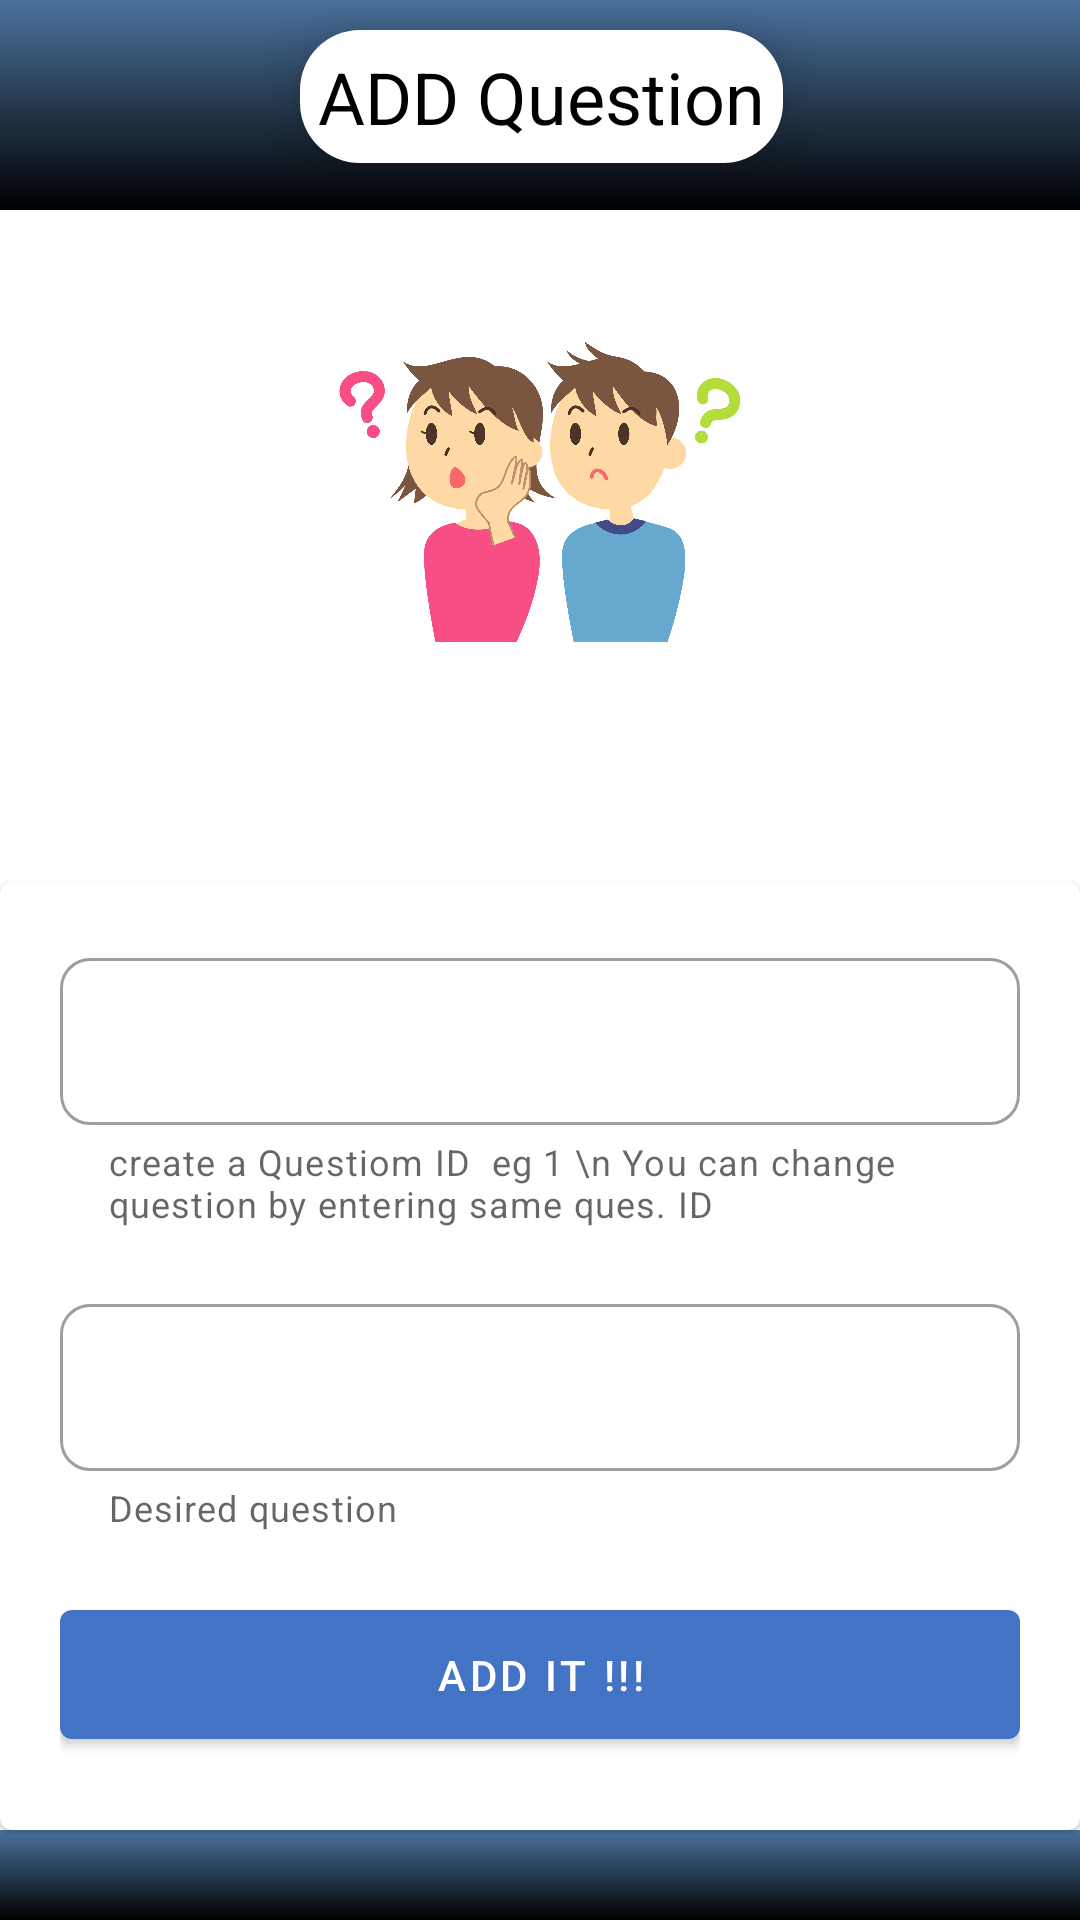

Reconstruct the res/layout file that produces this screen, plus the resources it refers to.
<!-- AndroidManifest.xml: application theme Theme.LetsInterview -->
<!-- res/layout/activity_addq.xml -->
<?xml version="1.0" encoding="utf-8"?>
<androidx.constraintlayout.widget.ConstraintLayout xmlns:android="http://schemas.android.com/apk/res/android"
    xmlns:app="http://schemas.android.com/apk/res-auto"
    xmlns:tools="http://schemas.android.com/tools"
    android:layout_width="match_parent"
    android:layout_height="match_parent"
    tools:context=".addq">

    <ImageView
        android:id="@+id/imageView6"
        android:layout_width="match_parent"
        android:layout_height="70dp"
        android:background="@drawable/buttonback"
        app:layout_constraintEnd_toEndOf="parent"
        app:layout_constraintHorizontal_bias="1.0"
        app:layout_constraintStart_toStartOf="parent"
        app:layout_constraintTop_toTopOf="parent" />

    <ImageView
        android:id="@+id/imageView5"
        android:layout_width="match_parent"
        android:layout_height="30dp"
        android:background="@drawable/buttonback"
        app:layout_constraintBottom_toBottomOf="parent"
        app:layout_constraintEnd_toEndOf="parent"
        app:layout_constraintHorizontal_bias="1.0"
        app:layout_constraintStart_toStartOf="parent"
        app:layout_constraintTop_toTopOf="parent"
        app:layout_constraintVertical_bias="1.0" />

    <TextView
        android:id="@+id/textView9"
        android:layout_width="wrap_content"
        android:layout_height="wrap_content"
        android:layout_marginTop="10dp"
        android:background="@drawable/mydesign"
        android:elevation="10dp"
        android:padding="6dp"
        android:shadowColor="#B7515151"
        android:text="ADD Question"
        android:textAlignment="center"
        android:textColor="@color/black"

        android:textSize="24dp"

        app:layout_constraintEnd_toEndOf="parent"
        app:layout_constraintHorizontal_bias="0.503"
        app:layout_constraintStart_toStartOf="parent"
        app:layout_constraintTop_toTopOf="parent" />

    <com.google.android.material.card.MaterialCardView
        android:id="@+id/materialCardView3"
        android:layout_width="match_parent"
        android:layout_height="wrap_content"
        app:layout_constraintBottom_toTopOf="@+id/imageView5"
        app:layout_constraintEnd_toEndOf="parent"
        app:layout_constraintStart_toStartOf="parent">

        <LinearLayout
            android:layout_width="match_parent"
            android:layout_height="286dp"
            android:padding="5dp"
            android:layout_margin="15dp"
            android:orientation="vertical">

            <com.google.android.material.textfield.TextInputLayout
                android:id="@+id/textInputLayosut"
                style="@style/Widget.MaterialComponents.TextInputLayout.OutlinedBox"
                android:layout_width="match_parent"
                android:layout_height="wrap_content"
                android:inputType="text"
                android:paddingBottom="20dp"
                app:boxBackgroundMode="outline"
                app:boxCornerRadiusBottomEnd="10dp"
                app:boxCornerRadiusBottomStart="10dp"
                app:boxCornerRadiusTopEnd="10dp"
                app:boxCornerRadiusTopStart="10dp"
                app:endIconMode="clear_text"
                app:helperText="create a Questiom ID  eg 1 \n You can change question by entering same ques. ID "
                app:layout_constraintEnd_toEndOf="parent"
                app:layout_constraintHorizontal_bias="1.0"
                app:layout_constraintStart_toStartOf="parent"
                app:layout_constraintTop_toBottomOf="@+id/textView9"
                app:startIconDrawable="@drawable/question">


                <com.google.android.material.textfield.TextInputEditText
                    android:id="@+id/id"
                    android:layout_width="match_parent"
                    android:layout_height="wrap_content"
                    android:singleLine="true">

                </com.google.android.material.textfield.TextInputEditText>

            </com.google.android.material.textfield.TextInputLayout>

            <com.google.android.material.textfield.TextInputLayout
                android:id="@+id/textInputLayoutwq"
                style="@style/Widget.MaterialComponents.TextInputLayout.OutlinedBox"
                android:layout_width="match_parent"
                android:layout_height="wrap_content"

                android:inputType="text"
                android:paddingBottom="20dp"
                app:boxBackgroundMode="outline"
                app:boxCornerRadiusBottomEnd="10dp"
                app:boxCornerRadiusBottomStart="10dp"

                app:boxCornerRadiusTopEnd="10dp"
                app:boxCornerRadiusTopStart="10dp"
                app:endIconMode="clear_text"
                app:helperText="Desired question "
                app:layout_constraintEnd_toEndOf="parent"
                app:layout_constraintHorizontal_bias="0.0"
                app:layout_constraintStart_toStartOf="parent"
                app:layout_constraintTop_toBottomOf="@+id/textView9"
                app:startIconDrawable="@drawable/question">

                <com.google.android.material.textfield.TextInputEditText
                    android:id="@+id/ques"
                    android:layout_width="match_parent"
                    android:layout_height="wrap_content"
                    android:singleLine="true">

                </com.google.android.material.textfield.TextInputEditText>

            </com.google.android.material.textfield.TextInputLayout>

            <com.google.android.material.button.MaterialButton
                android:layout_width="match_parent"
                android:layout_height="55dp"

                android:onClick="addquestionfund"
                android:text="Add it !!!"
                android:textColor="@color/white">

            </com.google.android.material.button.MaterialButton>
        </LinearLayout>
    </com.google.android.material.card.MaterialCardView>

    <ProgressBar
        android:id="@+id/progressBar1"
        android:layout_width="1dp"
        android:layout_height="0dp"
        android:visibility="gone"
        app:layout_constraintBottom_toBottomOf="parent"
        app:layout_constraintEnd_toEndOf="parent"
        app:layout_constraintStart_toStartOf="parent"
        app:layout_constraintTop_toTopOf="parent" />

    <ImageView
        android:id="@+id/imageView7"
        android:layout_width="match_parent"
        android:layout_height="100dp"
        android:layout_marginTop="44dp"
        app:layout_constraintBottom_toTopOf="@+id/materialCardView3"
        app:layout_constraintEnd_toEndOf="parent"
        app:layout_constraintHorizontal_bias="0.0"
        app:layout_constraintStart_toStartOf="parent"
        app:layout_constraintTop_toBottomOf="@+id/imageView6"
        app:layout_constraintVertical_bias="0.0"
        app:srcCompat="@drawable/think" />

</androidx.constraintlayout.widget.ConstraintLayout>
<!-- resources referenced by this layout -->
<resources>
  <color name="black">#FF000000</color>
  <color name="white">#FFFFFFFF</color>
  <!-- drawable buttonback (drawable) -->
  <?xml version="1.0" encoding="utf-8"?>
  <shape xmlns:android="http://schemas.android.com/apk/res/android" android:shape="rectangle" >
  
      <gradient
          android:angle="90"
          android:centerX="55%"
          android:startColor="#000000"
          android:endColor="#F7456E9A"
          android:type="linear"
          />
  
  
  
  </shape>
  <!-- drawable mydesign (drawable) -->
  <?xml version="1.0" encoding="utf-8"?>
  <selector xmlns:android="http://schemas.android.com/apk/res/android">
  
      
      <item android:state_enabled="true" android:state_focused="true">
          <shape android:shape="rectangle">
              <solid android:color="@color/mycolor4" />
              <corners android:radius="50dp"/>
              <stroke android:width="2dp" android:color="@color/mycolor3" />
          </shape>
      </item>
  
      
      <item android:state_enabled="true">
          <shape android:shape="rectangle">
              <solid android:color="@android:color/white" />
              <corners android:radius="20dp" />
              <stroke android:width="0dp" android:color="@color/mycolor4" />
          </shape>
      </item>
  
  </selector>
  <!-- drawable think: png bitmap (drawable, 85370 bytes) -->
  <style name="Theme.LetsInterview" parent="Theme.MaterialComponents.Light.NoActionBar">
          <item name="colorPrimary">@color/mycolor4</item>
          <item name="colorPrimaryVariant">@color/mycolor4</item>
          <item name="colorOnPrimary">@color/mycolor4</item>
          
          <item name="colorSecondary">@color/mycolor3</item>
          <item name="colorSecondaryVariant">@color/mycolor3</item>
          <item name="colorOnSecondary">@color/mycolor3</item>
          
          <item name="android:statusBarColor" tools:targetApi="l">?attr/colorPrimaryVariant</item>
          
      </style>
  <color name="mycolor4">#4273c5</color>
  <color name="mycolor3">#F7456E9A</color>
</resources>
